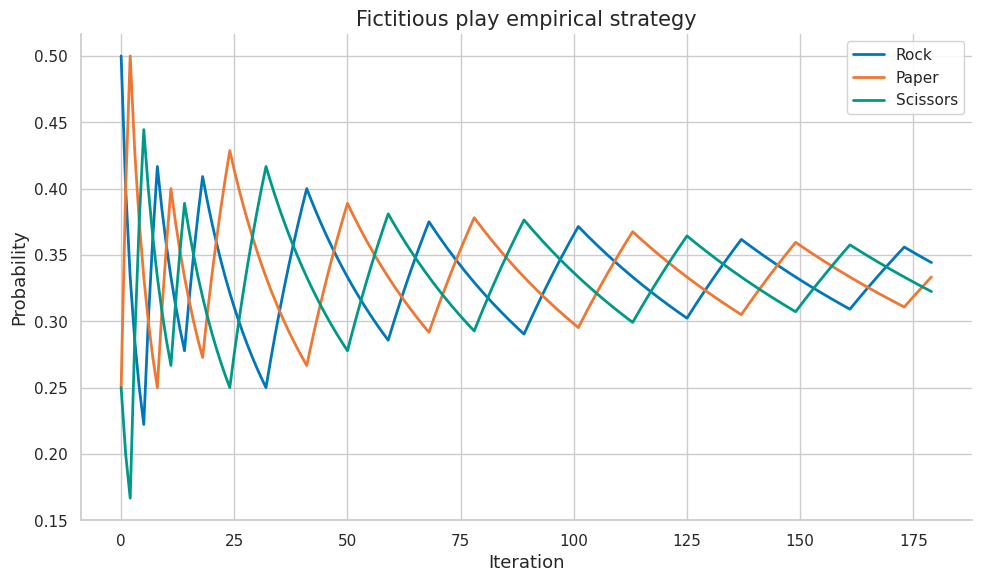
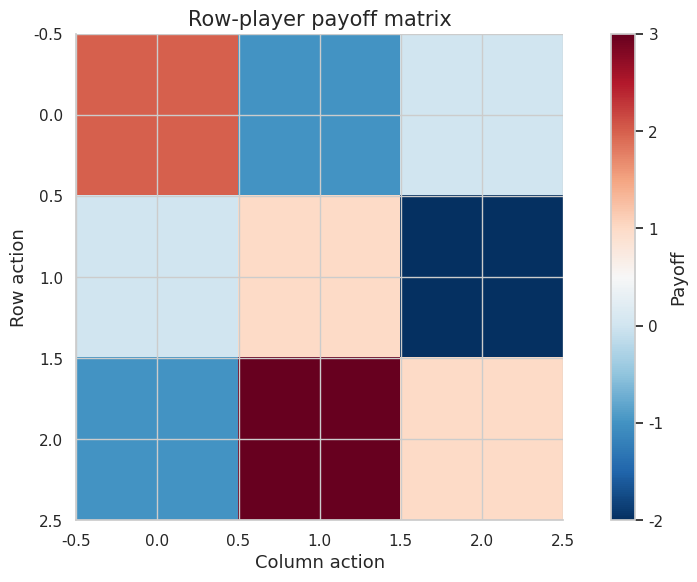

Generate these figures, in order, with matplotlib:
import numpy as np
import matplotlib.pyplot as plt
import matplotlib as mpl

try:
    import seaborn as sns
    sns.set_theme(style="whitegrid", palette="colorblind")
    HAS_SNS = True
except ImportError:
    plt.style.use("seaborn-v0_8-whitegrid")
    HAS_SNS = False

mpl.rcParams.update({
    "figure.figsize":    (10, 6),
    "figure.dpi":         120,
    "font.size":           13,
    "axes.titlesize":      15,
    "axes.labelsize":      13,
    "xtick.labelsize":     11,
    "ytick.labelsize":     11,
    "legend.fontsize":     11,
    "legend.framealpha":   0.85,
    "lines.linewidth":      2.0,
    "axes.spines.top":     False,
    "axes.spines.right":   False,
    "savefig.bbox":       "tight",
    "savefig.dpi":         150,
})
np.random.seed(42)
print("Plot setup complete.")


COLORS = {
    "primary":   "#0077BB",
    "secondary": "#EE7733",
    "tertiary":  "#009988",
    "error":     "#CC3311",
    "neutral":   "#555555",
    "highlight": "#EE3377",
}

def header(title):
    print("\n" + "=" * 72)
    print(title)
    print("=" * 72)

def check_true(condition, name):
    ok = bool(condition)
    print(f"{'PASS' if ok else 'FAIL'} - {name}")
    assert ok, name

def check_close(value, target, tol=1e-8, name="value"):
    ok = abs(float(value) - float(target)) <= tol
    print(f"{'PASS' if ok else 'FAIL'} - {name}: got {float(value):.6f}, expected {float(target):.6f}")
    assert ok, name

def pure_nash(payoff_a, payoff_b):
    payoff_a = np.asarray(payoff_a, dtype=float)
    payoff_b = np.asarray(payoff_b, dtype=float)
    equilibria = []
    for i in range(payoff_a.shape[0]):
        for j in range(payoff_a.shape[1]):
            row_best = payoff_a[i, j] >= np.max(payoff_a[:, j]) - 1e-12
            col_best = payoff_b[i, j] >= np.max(payoff_b[i, :]) - 1e-12
            if row_best and col_best:
                equilibria.append((i, j))
    return equilibria

def expected_payoff(payoff, p, q):
    return float(np.asarray(p) @ np.asarray(payoff, dtype=float) @ np.asarray(q))

def grid_zero_sum_value(payoff, grid=101):
    payoff = np.asarray(payoff, dtype=float)
    ps = np.linspace(0, 1, grid)
    qs = np.linspace(0, 1, grid)
    row_values = []
    for p0 in ps:
        p = np.array([p0, 1 - p0])
        row_values.append(min(expected_payoff(payoff, p, np.array([q0, 1 - q0])) for q0 in qs))
    col_values = []
    for q0 in qs:
        q = np.array([q0, 1 - q0])
        col_values.append(max(expected_payoff(payoff, np.array([p0, 1 - p0]), q) for p0 in ps))
    return float(max(row_values)), float(min(col_values))

def fictitious_play_rps(steps=200):
    payoff = np.array([[0, -1, 1], [1, 0, -1], [-1, 1, 0]], dtype=float)
    counts_a = np.ones(3)
    counts_b = np.ones(3)
    history = []
    for _ in range(steps):
        q = counts_b / counts_b.sum()
        p = counts_a / counts_a.sum()
        a = int(np.argmax(payoff @ q))
        b = int(np.argmin(p @ payoff))
        counts_a[a] += 1
        counts_b[b] += 1
        history.append(counts_a / counts_a.sum())
    return np.array(history)

def pgd_1d(theta=1.0, x=0.25, y=1.0, eps=0.5, steps=20, alpha=0.05):
    delta = 0.0
    for _ in range(steps):
        pred = theta * (x + delta)
        grad = 2 * (pred - y) * theta
        delta = np.clip(delta + alpha * np.sign(grad), -eps, eps)
    robust_loss = (theta * (x + delta) - y) ** 2
    return float(delta), float(robust_loss)

print("Helper functions ready.")


header("Demo 1 - adversarial decision-making: pure Nash equilibria")
A = np.array([[3, 0], [5, 1]], dtype=float)
B = np.array([[3, 5], [0, 1]], dtype=float)
eq = pure_nash(A, B)
print("Pure Nash equilibria:", eq)
check_true((1, 1) in eq, "defect-defect is a pure equilibrium in this payoff table")
print("Game-theory lesson: equilibrium checks unilateral deviations, not social optimality.")


header("Demo 2 - worst-case loss: matching pennies mixed strategy")
A = np.array([[1, -1], [-1, 1]], dtype=float)
p = np.array([0.5, 0.5])
q = np.array([0.5, 0.5])
value = expected_payoff(A, p, q)
print("Expected payoff at mixed equilibrium:", value)
check_close(value, 0.0, name="matching pennies value")
print("Game-theory lesson: randomization can remove profitable pure deviations.")


header("Demo 3 - maximin vs minimax: minimax grid value")
A = np.array([[1, -1], [-1, 1]], dtype=float)
lower, upper = grid_zero_sum_value(A, grid=101)
print("Grid maximin:", round(lower, 4))
print("Grid minimax:", round(upper, 4))
check_true(abs(lower - upper) < 0.05, "grid approximation nearly matches minimax value")
print("Game-theory lesson: zero-sum optimal attack and defense meet at one value.")


header("Demo 4 - zero-sum games: fictitious play in rock-paper-scissors")
hist = fictitious_play_rps(steps=180)
final_policy = hist[-1]
print("Final empirical row policy:", np.round(final_policy, 3).tolist())
check_true(np.all(np.abs(final_policy - 1/3) < 0.15), "empirical policy approaches the mixed equilibrium region")
fig, ax = plt.subplots()
ax.plot(hist[:, 0], color=COLORS["primary"], label="Rock")
ax.plot(hist[:, 1], color=COLORS["secondary"], label="Paper")
ax.plot(hist[:, 2], color=COLORS["tertiary"], label="Scissors")
ax.set_title("Fictitious play empirical strategy")
ax.set_xlabel("Iteration")
ax.set_ylabel("Probability")
ax.legend()
fig.tight_layout()
plt.show()
plt.close(fig)
print("Game-theory lesson: repeated adaptation can approximate equilibrium behavior.")


header("Demo 5 - why minimax appears in robust ML: adversarial inner maximization")
delta, loss = pgd_1d(theta=1.0, x=0.25, y=1.0, eps=0.5)
clean_loss = (0.25 - 1.0) ** 2
print("Adversarial delta:", delta)
print("Clean loss:", round(clean_loss, 4))
print("Adversarial loss:", round(loss, 4))
check_true(loss >= clean_loss, "inner maximization does not reduce loss")
print("Game-theory lesson: robust learning optimizes against an adaptive perturbation.")


header("Demo 6 - two-player zero-sum game: payoff heatmap")
A = np.array([[2, -1, 0], [0, 1, -2], [-1, 3, 1]], dtype=float)
fig, ax = plt.subplots()
im = ax.imshow(A, cmap="RdBu_r")
ax.set_title("Row-player payoff matrix")
ax.set_xlabel("Column action")
ax.set_ylabel("Row action")
fig.colorbar(im, ax=ax, label="Payoff")
fig.tight_layout()
plt.show()
plt.close(fig)
best_rows = np.argmax(A, axis=0)
print("Best row responses by column action:", best_rows.tolist())
check_true(len(best_rows) == A.shape[1], "one row best response per column action")
print("Game-theory lesson: payoff geometry determines best responses.")


header("Demo 7 - payoff matrix $A$: pure Nash equilibria")
A = np.array([[3, 0], [5, 1]], dtype=float)
B = np.array([[3, 5], [0, 1]], dtype=float)
eq = pure_nash(A, B)
print("Pure Nash equilibria:", eq)
check_true((1, 1) in eq, "defect-defect is a pure equilibrium in this payoff table")
print("Game-theory lesson: equilibrium checks unilateral deviations, not social optimality.")


header("Demo 8 - mixed strategies $\\mathbf{p},\\mathbf{q}$: matching pennies mixed strategy")
A = np.array([[1, -1], [-1, 1]], dtype=float)
p = np.array([0.5, 0.5])
q = np.array([0.5, 0.5])
value = expected_payoff(A, p, q)
print("Expected payoff at mixed equilibrium:", value)
check_close(value, 0.0, name="matching pennies value")
print("Game-theory lesson: randomization can remove profitable pure deviations.")


header("Demo 9 - game value $v$: minimax grid value")
A = np.array([[1, -1], [-1, 1]], dtype=float)
lower, upper = grid_zero_sum_value(A, grid=101)
print("Grid maximin:", round(lower, 4))
print("Grid minimax:", round(upper, 4))
check_true(abs(lower - upper) < 0.05, "grid approximation nearly matches minimax value")
print("Game-theory lesson: zero-sum optimal attack and defense meet at one value.")


header("Demo 10 - saddle point: fictitious play in rock-paper-scissors")
hist = fictitious_play_rps(steps=180)
final_policy = hist[-1]
print("Final empirical row policy:", np.round(final_policy, 3).tolist())
check_true(np.all(np.abs(final_policy - 1/3) < 0.15), "empirical policy approaches the mixed equilibrium region")
fig, ax = plt.subplots()
ax.plot(hist[:, 0], color=COLORS["primary"], label="Rock")
ax.plot(hist[:, 1], color=COLORS["secondary"], label="Paper")
ax.plot(hist[:, 2], color=COLORS["tertiary"], label="Scissors")
ax.set_title("Fictitious play empirical strategy")
ax.set_xlabel("Iteration")
ax.set_ylabel("Probability")
ax.legend()
fig.tight_layout()
plt.show()
plt.close(fig)
print("Game-theory lesson: repeated adaptation can approximate equilibrium behavior.")


header("Demo 11 - pure saddle points: adversarial inner maximization")
delta, loss = pgd_1d(theta=1.0, x=0.25, y=1.0, eps=0.5)
clean_loss = (0.25 - 1.0) ** 2
print("Adversarial delta:", delta)
print("Clean loss:", round(clean_loss, 4))
print("Adversarial loss:", round(loss, 4))
check_true(loss >= clean_loss, "inner maximization does not reduce loss")
print("Game-theory lesson: robust learning optimizes against an adaptive perturbation.")


header("Demo 12 - mixed strategies: payoff heatmap")
A = np.array([[2, -1, 0], [0, 1, -2], [-1, 3, 1]], dtype=float)
fig, ax = plt.subplots()
im = ax.imshow(A, cmap="RdBu_r")
ax.set_title("Row-player payoff matrix")
ax.set_xlabel("Column action")
ax.set_ylabel("Row action")
fig.colorbar(im, ax=ax, label="Payoff")
fig.tight_layout()
plt.show()
plt.close(fig)
best_rows = np.argmax(A, axis=0)
print("Best row responses by column action:", best_rows.tolist())
check_true(len(best_rows) == A.shape[1], "one row best response per column action")
print("Game-theory lesson: payoff geometry determines best responses.")


header("Demo 13 - row player LP: pure Nash equilibria")
A = np.array([[3, 0], [5, 1]], dtype=float)
B = np.array([[3, 5], [0, 1]], dtype=float)
eq = pure_nash(A, B)
print("Pure Nash equilibria:", eq)
check_true((1, 1) in eq, "defect-defect is a pure equilibrium in this payoff table")
print("Game-theory lesson: equilibrium checks unilateral deviations, not social optimality.")


header("Demo 14 - column player dual: matching pennies mixed strategy")
A = np.array([[1, -1], [-1, 1]], dtype=float)
p = np.array([0.5, 0.5])
q = np.array([0.5, 0.5])
value = expected_payoff(A, p, q)
print("Expected payoff at mixed equilibrium:", value)
check_close(value, 0.0, name="matching pennies value")
print("Game-theory lesson: randomization can remove profitable pure deviations.")


header("Demo 15 - rock-paper-scissors: minimax grid value")
A = np.array([[1, -1], [-1, 1]], dtype=float)
lower, upper = grid_zero_sum_value(A, grid=101)
print("Grid maximin:", round(lower, 4))
print("Grid minimax:", round(upper, 4))
check_true(abs(lower - upper) < 0.05, "grid approximation nearly matches minimax value")
print("Game-theory lesson: zero-sum optimal attack and defense meet at one value.")


header("Demo 16 - theorem statement: fictitious play in rock-paper-scissors")
hist = fictitious_play_rps(steps=180)
final_policy = hist[-1]
print("Final empirical row policy:", np.round(final_policy, 3).tolist())
check_true(np.all(np.abs(final_policy - 1/3) < 0.15), "empirical policy approaches the mixed equilibrium region")
fig, ax = plt.subplots()
ax.plot(hist[:, 0], color=COLORS["primary"], label="Rock")
ax.plot(hist[:, 1], color=COLORS["secondary"], label="Paper")
ax.plot(hist[:, 2], color=COLORS["tertiary"], label="Scissors")
ax.set_title("Fictitious play empirical strategy")
ax.set_xlabel("Iteration")
ax.set_ylabel("Probability")
ax.legend()
fig.tight_layout()
plt.show()
plt.close(fig)
print("Game-theory lesson: repeated adaptation can approximate equilibrium behavior.")


header("Demo 17 - geometric simplex intuition: adversarial inner maximization")
delta, loss = pgd_1d(theta=1.0, x=0.25, y=1.0, eps=0.5)
clean_loss = (0.25 - 1.0) ** 2
print("Adversarial delta:", delta)
print("Clean loss:", round(clean_loss, 4))
print("Adversarial loss:", round(loss, 4))
check_true(loss >= clean_loss, "inner maximization does not reduce loss")
print("Game-theory lesson: robust learning optimizes against an adaptive perturbation.")


header("Demo 18 - LP duality proof sketch: payoff heatmap")
A = np.array([[2, -1, 0], [0, 1, -2], [-1, 3, 1]], dtype=float)
fig, ax = plt.subplots()
im = ax.imshow(A, cmap="RdBu_r")
ax.set_title("Row-player payoff matrix")
ax.set_xlabel("Column action")
ax.set_ylabel("Row action")
fig.colorbar(im, ax=ax, label="Payoff")
fig.tight_layout()
plt.show()
plt.close(fig)
best_rows = np.argmax(A, axis=0)
print("Best row responses by column action:", best_rows.tolist())
check_true(len(best_rows) == A.shape[1], "one row best response per column action")
print("Game-theory lesson: payoff geometry determines best responses.")


header("Demo 19 - relation to Nash equilibrium: pure Nash equilibria")
A = np.array([[3, 0], [5, 1]], dtype=float)
B = np.array([[3, 5], [0, 1]], dtype=float)
eq = pure_nash(A, B)
print("Pure Nash equilibria:", eq)
check_true((1, 1) in eq, "defect-defect is a pure equilibrium in this payoff table")
print("Game-theory lesson: equilibrium checks unilateral deviations, not social optimality.")


header("Demo 20 - finite vs continuous games preview: matching pennies mixed strategy")
A = np.array([[1, -1], [-1, 1]], dtype=float)
p = np.array([0.5, 0.5])
q = np.array([0.5, 0.5])
value = expected_payoff(A, p, q)
print("Expected payoff at mixed equilibrium:", value)
check_close(value, 0.0, name="matching pennies value")
print("Game-theory lesson: randomization can remove profitable pure deviations.")


header("Demo 21 - linear programming solution: minimax grid value")
A = np.array([[1, -1], [-1, 1]], dtype=float)
lower, upper = grid_zero_sum_value(A, grid=101)
print("Grid maximin:", round(lower, 4))
print("Grid minimax:", round(upper, 4))
check_true(abs(lower - upper) < 0.05, "grid approximation nearly matches minimax value")
print("Game-theory lesson: zero-sum optimal attack and defense meet at one value.")


header("Demo 22 - no-regret dynamics: fictitious play in rock-paper-scissors")
hist = fictitious_play_rps(steps=180)
final_policy = hist[-1]
print("Final empirical row policy:", np.round(final_policy, 3).tolist())
check_true(np.all(np.abs(final_policy - 1/3) < 0.15), "empirical policy approaches the mixed equilibrium region")
fig, ax = plt.subplots()
ax.plot(hist[:, 0], color=COLORS["primary"], label="Rock")
ax.plot(hist[:, 1], color=COLORS["secondary"], label="Paper")
ax.plot(hist[:, 2], color=COLORS["tertiary"], label="Scissors")
ax.set_title("Fictitious play empirical strategy")
ax.set_xlabel("Iteration")
ax.set_ylabel("Probability")
ax.legend()
fig.tight_layout()
plt.show()
plt.close(fig)
print("Game-theory lesson: repeated adaptation can approximate equilibrium behavior.")


header("Demo 23 - multiplicative weights preview: adversarial inner maximization")
delta, loss = pgd_1d(theta=1.0, x=0.25, y=1.0, eps=0.5)
clean_loss = (0.25 - 1.0) ** 2
print("Adversarial delta:", delta)
print("Clean loss:", round(clean_loss, 4))
print("Adversarial loss:", round(loss, 4))
check_true(loss >= clean_loss, "inner maximization does not reduce loss")
print("Game-theory lesson: robust learning optimizes against an adaptive perturbation.")


header("Demo 24 - exploitability: payoff heatmap")
A = np.array([[2, -1, 0], [0, 1, -2], [-1, 3, 1]], dtype=float)
fig, ax = plt.subplots()
im = ax.imshow(A, cmap="RdBu_r")
ax.set_title("Row-player payoff matrix")
ax.set_xlabel("Column action")
ax.set_ylabel("Row action")
fig.colorbar(im, ax=ax, label="Payoff")
fig.tight_layout()
plt.show()
plt.close(fig)
best_rows = np.argmax(A, axis=0)
print("Best row responses by column action:", best_rows.tolist())
check_true(len(best_rows) == A.shape[1], "one row best response per column action")
print("Game-theory lesson: payoff geometry determines best responses.")


header("Demo 25 - approximate equilibrium: pure Nash equilibria")
A = np.array([[3, 0], [5, 1]], dtype=float)
B = np.array([[3, 5], [0, 1]], dtype=float)
eq = pure_nash(A, B)
print("Pure Nash equilibria:", eq)
check_true((1, 1) in eq, "defect-defect is a pure equilibrium in this payoff table")
print("Game-theory lesson: equilibrium checks unilateral deviations, not social optimality.")
